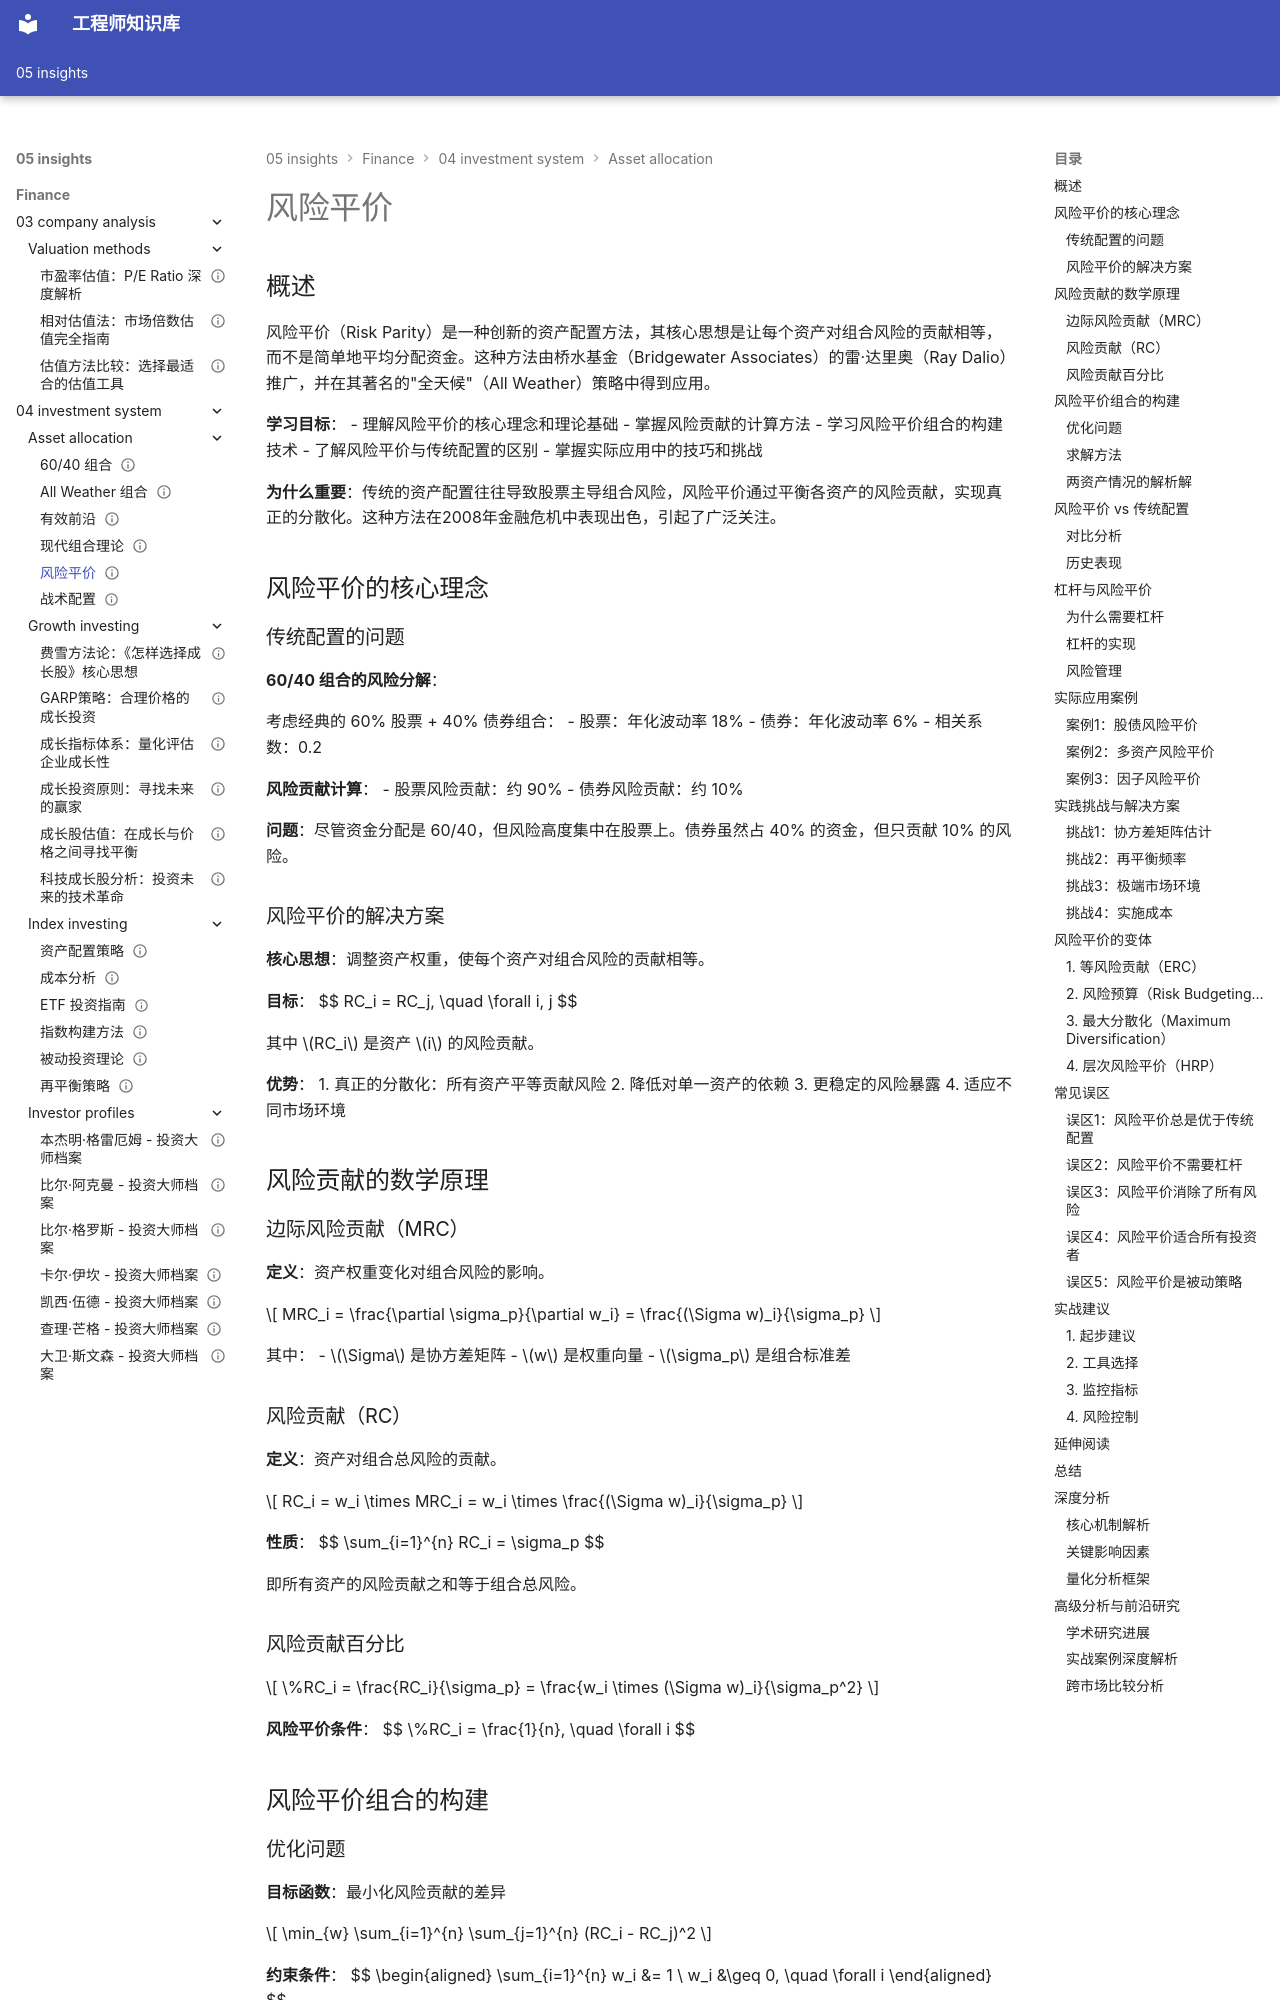

repository: Vuiora/knowledge-os · page: 05-insights/finance/04-investment-system/asset-allocation/risk-parity/index.html · generator: mkdocs

---
title: 风险平价
description: 深入讲解风险平价策略的原理、实现方法和实际应用
slug: risk-parity
domain: 金融洞察
module: 投资体系 - 资产配置
content_type: article
skill_level: advanced
tags:
- 分散化
- 投资组合
- 资产配置
- 风险平价
- 风险预算
prerequisites:
- 现代组合理论
- 有效前沿
- 风险管理基础
related_contents:
  - "all-weather-portfolio"
  - "modern-portfolio-theory"
  - "portfolio-optimization"
  - "60-40-portfolio.md"
  - "efficient-frontier.md"
estimated_time: 60
difficulty_score: 4
author: 金融知识体系
created_at: '2024-01-01'
updated_at: '2024-01-01'
version: '1.0'
language: zh-CN
status: published
is_featured: true
---

# 风险平价

## 概述

风险平价（Risk Parity）是一种创新的资产配置方法，其核心思想是让每个资产对组合风险的贡献相等，而不是简单地平均分配资金。这种方法由桥水基金（Bridgewater Associates）的雷·达里奥（Ray Dalio）推广，并在其著名的"全天候"（All Weather）策略中得到应用。

**学习目标**：
- 理解风险平价的核心理念和理论基础
- 掌握风险贡献的计算方法
- 学习风险平价组合的构建技术
- 了解风险平价与传统配置的区别
- 掌握实际应用中的技巧和挑战

**为什么重要**：传统的资产配置往往导致股票主导组合风险，风险平价通过平衡各资产的风险贡献，实现真正的分散化。这种方法在2008年金融危机中表现出色，引起了广泛关注。

## 风险平价的核心理念

### 传统配置的问题

**60/40 组合的风险分解**：

考虑经典的 60% 股票 + 40% 债券组合：
- 股票：年化波动率 18%
- 债券：年化波动率 6%
- 相关系数：0.2

**风险贡献计算**：
- 股票风险贡献：约 90%
- 债券风险贡献：约 10%

**问题**：尽管资金分配是 60/40，但风险高度集中在股票上。债券虽然占 40% 的资金，但只贡献 10% 的风险。

### 风险平价的解决方案

**核心思想**：调整资产权重，使每个资产对组合风险的贡献相等。

**目标**：
$$
RC_i = RC_j, \quad \forall i, j
$$

其中 $RC_i$ 是资产 $i$ 的风险贡献。

**优势**：
1. 真正的分散化：所有资产平等贡献风险
2. 降低对单一资产的依赖
3. 更稳定的风险暴露
4. 适应不同市场环境

## 风险贡献的数学原理

### 边际风险贡献（MRC）

**定义**：资产权重变化对组合风险的影响。

$$
MRC_i = \frac{\partial \sigma_p}{\partial w_i} = \frac{(\Sigma w)_i}{\sigma_p}
$$

其中：
- $\Sigma$ 是协方差矩阵
- $w$ 是权重向量
- $\sigma_p$ 是组合标准差

### 风险贡献（RC）

**定义**：资产对组合总风险的贡献。

$$
RC_i = w_i \times MRC_i = w_i \times \frac{(\Sigma w)_i}{\sigma_p}
$$

**性质**：
$$
\sum_{i=1}^{n} RC_i = \sigma_p
$$

即所有资产的风险贡献之和等于组合总风险。

### 风险贡献百分比

$$
\%RC_i = \frac{RC_i}{\sigma_p} = \frac{w_i \times (\Sigma w)_i}{\sigma_p^2}
$$

**风险平价条件**：
$$
\%RC_i = \frac{1}{n}, \quad \forall i
$$

## 风险平价组合的构建
